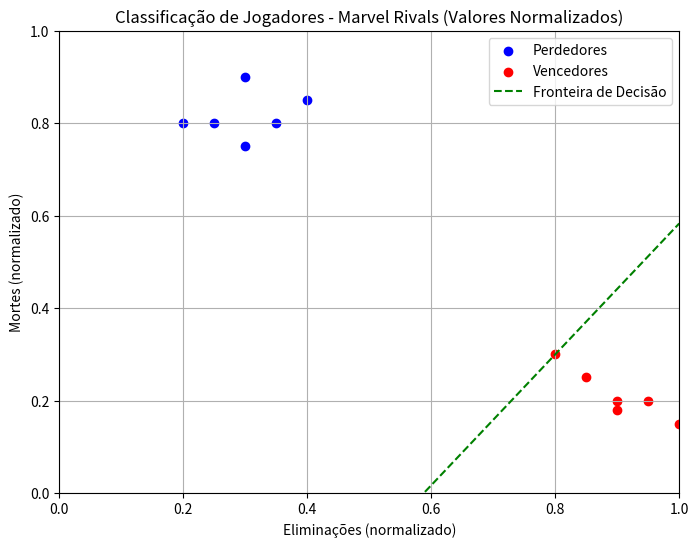

Here is the Python script that generated this plot:
from typing import List
import matplotlib.pyplot as plt
import numpy as np
import random

# Tipo para vetor de floats
Vector = List[float]

# Calcula o produto interno entre dois vetores
def dot(v: Vector, w: Vector) -> float:
    assert len(v) == len(w)
    return sum(v_i * w_i for v_i, w_i in zip(v, w))

# Função de ativação: retorna 1 se a soma ponderada for >= 0; caso contrário, retorna 0.
def degrau(x):
    return 1 if x >= 0 else 0

# Calcula a saída do perceptron para um conjunto de entradas
def perceptron_output(pesos, entradas):
    y = dot(pesos, entradas)
    return degrau(y)

# Ajusta os pesos (treinamento) usando a regra do perceptron
def ajustes(sinapses, entradas, saida):
    taxa_aprendizagem = 0.5
    saida_parcial = perceptron_output(sinapses, entradas)
    
    for j in range(3):
        sinapses[j] = sinapses[j] + taxa_aprendizagem * (saida[0] - saida_parcial) * entradas[j]
    
    saida = saida_parcial
    return sinapses, saida

# Testa a generalização do modelo em novos dados
def teste_generalizacao(sinapses, entradas, saida):
    saida_parcial = perceptron_output(sinapses, entradas)
    saida = saida_parcial
    return sinapses, saida

# Inicialização dos pesos do Perceptron (valores iniciais arbitrários)
neuronio = [0.5, -0.2, 0.3]

# ============================================================================
# Dados de treinamento: [viés, eliminações, mortes]
#
# No contexto Marvel Rivals com valores normalizados (0 a 1):
# - Consideramos que o número máximo de eliminações é 10.
# - Jogadores Perdedores (Classe 0): baixa eliminação e altas mortes.
# - Jogadores Vencedores (Classe 1): alta eliminação e baixas mortes.
# ============================================================================
# Jogadores considerados Perdedores (Classe 0)
padrao0 = [-1, 0.2, 0.8]    # Ex.: 0.2 (baixa eliminação), 0.8 (altas mortes)
padrao1 = [-1, 0.3, 0.9]
padrao2 = [-1, 0.4, 0.85]
padrao3 = [-1, 0.35, 0.8]
padrao4 = [-1, 0.3, 0.75]
padrao5 = [-1, 0.25, 0.8]

# Jogadores considerados Vencedores (Classe 1)
padrao6  = [-1, 0.9, 0.2]   # Ex.: 0.9 (alta eliminação), 0.2 (baixas mortes)
padrao7  = [-1, 0.85, 0.25]
padrao8  = [-1, 0.8, 0.3]
padrao9  = [-1, 1.0, 0.15]
padrao10 = [-1, 0.95, 0.2]
padrao11 = [-1, 0.9, 0.18]

saida0 = [0]  # Classe 0 – Perdedores
saida1 = [1]  # Classe 1 – Vencedores

# Treinamento do perceptron (12 ciclos)
n = 0
for _ in range(12):
    # Treina com jogadores Perdedores (Classe 0)
    neuronio, saida_0 = ajustes(neuronio, padrao0, saida0)
    print(neuronio, "saida0 =", saida_0)
    neuronio, saida_0 = ajustes(neuronio, padrao1, saida0)
    print(neuronio, "saida0 =", saida_0)
    neuronio, saida_0 = ajustes(neuronio, padrao2, saida0)
    print(neuronio, "saida0 =", saida_0)
    neuronio, saida_0 = ajustes(neuronio, padrao3, saida0)
    print(neuronio, "saida0 =", saida_0)
    neuronio, saida_0 = ajustes(neuronio, padrao4, saida0)
    print(neuronio, "saida0 =", saida_0)
    neuronio, saida_0 = ajustes(neuronio, padrao5, saida0)
    print(neuronio, "saida0 =", saida_0)
    
    # Treina com jogadores Vencedores (Classe 1)
    neuronio, saida_1 = ajustes(neuronio, padrao6, saida1)
    print(neuronio, "saida1 =", saida_1)
    neuronio, saida_1 = ajustes(neuronio, padrao7, saida1)
    print(neuronio, "saida1 =", saida_1)
    neuronio, saida_1 = ajustes(neuronio, padrao8, saida1)
    print(neuronio, "saida1 =", saida_1)
    neuronio, saida_1 = ajustes(neuronio, padrao9, saida1)
    print(neuronio, "saida1 =", saida_1)
    neuronio, saida_1 = ajustes(neuronio, padrao10, saida1)
    print(neuronio, "saida1 =", saida_1)
    neuronio, saida_1 = ajustes(neuronio, padrao11, saida1)
    print(neuronio, "saida1 =", saida_1)
    
    n += 1
    print("Número de ciclos =", n)

# ============================================================================
# Plotagem: Representação dos jogadores em um gráfico de dispersão
#
# Eixos:
#  - X: Eliminações (normalizado de 0 a 1)
#  - Y: Mortes (normalizado de 0 a 1)
#
# A fronteira de decisão mostra a linha separando jogadores considerados vencedores
# dos perdedores, conforme o modelo treinado.
# ============================================================================
# Extração dos pontos para plotagem
# Classe 0: jogadores Perdedores (padrao0 a padrao5)
eliminacoes_class0 = [padrao0[1], padrao1[1], padrao2[1], padrao3[1], padrao4[1], padrao5[1]]
mortes_class0 = [padrao0[2], padrao1[2], padrao2[2], padrao3[2], padrao4[2], padrao5[2]]

# Classe 1: jogadores Vencedores (padrao6 a padrao11)
eliminacoes_class1 = [padrao6[1], padrao7[1], padrao8[1], padrao9[1], padrao10[1], padrao11[1]]
mortes_class1 = [padrao6[2], padrao7[2], padrao8[2], padrao9[2], padrao10[2], padrao11[2]]

plt.figure(figsize=(8, 6))
plt.scatter(eliminacoes_class0, mortes_class0, color='blue', label='Perdedores')
plt.scatter(eliminacoes_class1, mortes_class1, color='red', label='Vencedores')

# Cálculo da fronteira de decisão:
# -w0 + w1*Eliminações + w2*Mortes = 0  =>  Mortes = (w0 - w1*Eliminações) / w2
w0, w1, w2 = neuronio
elim_range = np.linspace(0, 1, 100)
mortes_boundary = (w0 - w1 * elim_range) / w2
plt.plot(elim_range, mortes_boundary, color='green', linestyle='--', label='Fronteira de Decisão')

plt.xlabel("Eliminações (normalizado)")
plt.ylabel("Mortes (normalizado)")
plt.title("Classificação de Jogadores - Marvel Rivals (Valores Normalizados)")
plt.xlim(0, 1)
plt.ylim(0, 1)
plt.legend()
plt.grid(True)
plt.show()

# ============================================================================
# Teste de Generalização: Novos jogadores com diferentes estatísticas (valores normalizados)
# ============================================================================
p0 = [-1, 0.3, 0.7]    # Expectativa: Perde (baixa razão elim/mortes)
p1 = [-1, 0.35, 0.65]  # Expectativa: Perde
p2 = [-1, 0.8, 0.4]    # Expectativa: Vence (alta razão)
p3 = [-1, 1.0, 0.2]    # Expectativa: Vence (elim alto, mortes baixas)
p4 = [-1, 0.5, 0.6]    # Expectativa: Perde

print("Testes de Generalização:")
neuronio, saida_test = teste_generalizacao(neuronio, p0, saida0)
print(neuronio, "saida =", saida_test, "->", "Perdedor" if saida_test == 0 else "Vencedor")
neuronio, saida_test = teste_generalizacao(neuronio, p1, saida0)
print(neuronio, "saida =", saida_test, "->", "Perdedor" if saida_test == 0 else "Vencedor")
neuronio, saida_test = teste_generalizacao(neuronio, p2, saida0)
print(neuronio, "saida =", saida_test, "->", "Perdedor" if saida_test == 0 else "Vencedor")
neuronio, saida_test = teste_generalizacao(neuronio, p3, saida0)
print(neuronio, "saida =", saida_test, "->", "Perdedor" if saida_test == 0 else "Vencedor")
neuronio, saida_test = teste_generalizacao(neuronio, p4, saida0)
print(neuronio, "saida =", saida_test, "->", "Perdedor" if saida_test == 0 else "Vencedor")

# ============================================================================
# Simulação da Partida: Cálculo da razão eliminações/mortes para determinar
# quem foi o melhor (MVP) e o pior da partida.
# Os dados simulados serão gerados em valores normalizados [0,1]
# ============================================================================
placar = []
for i in range(12):
    # Para simulação, eliminações variam de 0 até 1 (simulando um máximo de 10 eliminações)
    eliminacoes = random.uniform(0, 1)
    # Mortes variam de 0.1 até 1 (garantindo que não seja zero)
    mortes = random.uniform(0.1, 1)
    razao = eliminacoes / mortes
    placar.append((f"Jogador {i+1}", eliminacoes, mortes, razao))

# Ordena os jogadores pela razão (maior razão indica melhor desempenho)
placar.sort(key=lambda x: x[3], reverse=True)

print("\nPlacar Final da Partida (baseado na razão Eliminações/Mortes):")
for pos, (nome, elim, mort, razao) in enumerate(placar, start=1):
    print(f"{pos}: {nome} - Eliminacoes: {elim:.2f}, Mortes: {mort:.2f}, Razão: {razao:.2f}")

print("\nMelhor jogador (MVP):", placar[0][0])
print("Pior jogador:", placar[-1][0])
